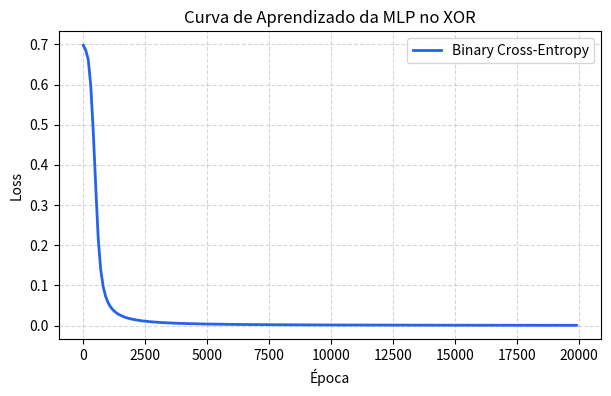
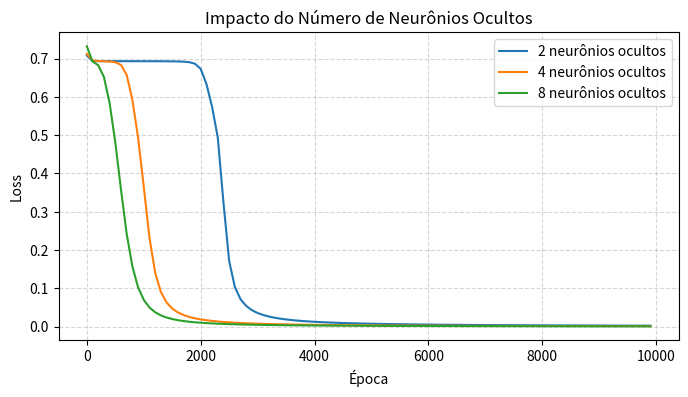
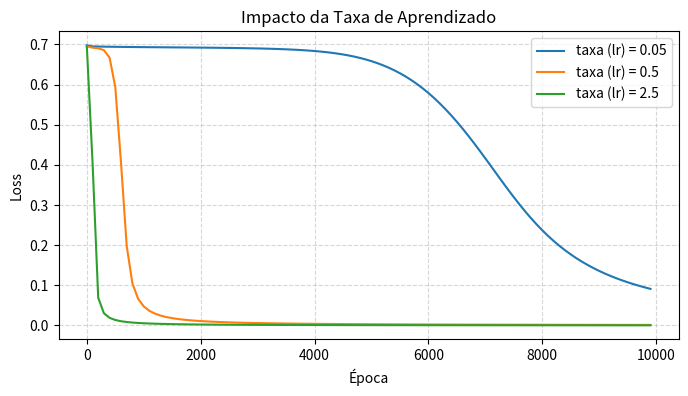

Write the Python code that produced these figures, in order.
#1: Perceptron para AND
import numpy as np
import matplotlib.pyplot as plt

X_and = np.array([[0, 0], [0, 1], [1, 0], [1, 1]], dtype=float)
Y_and = np.array([-1, -1, -1, 1])

def treinar_perceptron(X, y, taxa_aprendizado=0.1, max_epocas=100):
    pesos = np.zeros(X.shape[1])
    bias = 0.0
    for epoca in range(max_epocas):
        erros = 0
        for xi, yi in zip(X, y):
            z = np.dot(xi, pesos) + bias
            previsao = 1 if z >= 0 else -1
            if previsao != yi:
                pesos += taxa_aprendizado * yi * xi
                bias += taxa_aprendizado * yi
                erros += 1
        if erros == 0:
            break
    return pesos, bias, epoca + 1

pesos_and, bias_and, epocas_and = treinar_perceptron(X_and, Y_and)
print("Perceptron no and: ")
print("Pesos:", pesos_and, "Bias:", bias_and, "Convergiu em épocas:", epocas_and)

#2: Mostrar por que ele não resolve XOR
X_xor = np.array([[0, 0], [0, 1], [1, 0], [1, 1]], dtype=float)
Y_xor_perceptron = np.array([-1, 1, 1, -1])

pesos_xor, bias_xor, epocas_xor = treinar_perceptron(X_xor, Y_xor_perceptron)
z_xor = X_xor @ pesos_xor + bias_xor
previsoes_xor_p = np.where(z_xor >= 0, 1, -1)

print("\nPerceptron no XOR: ")
print("Épocas atingidas (máximo):", epocas_xor)
print("Previsto pelo Perceptron:", previsoes_xor_p)
print("Esperado do XOR:         ", Y_xor_perceptron)

#3: Construir uma MLP em NumPy
rng = np.random.default_rng(42)

def inicializar_mlp(n_entradas=2, n_ocultos=4, n_saidas=1):
    params = {
        "W1": rng.normal(0, 0.8, size=(n_entradas, n_ocultos)),
        "b1": np.zeros((1, n_ocultos)),
        "W2": rng.normal(0, 0.8, size=(n_ocultos, n_saidas)),
        "b2": np.zeros((1, n_saidas))
    }
    return params

params_mlp = inicializar_mlp(n_entradas=2, n_ocultos=4, n_saidas=1)

print("\nMLP: ")
for k, v in params_mlp.items():
    print(f"Matriz {k}: dimensão {v.shape}")

#4: Implementar forward
def sigmoid(z):
    z = np.clip(z, -500, 500)
    return 1 / (1 + np.exp(-z))

def forward(X, params):
    Z1 = X @ params["W1"] + params["b1"]
    A1 = sigmoid(Z1)
    Z2 = A1 @ params["W2"] + params["b2"]
    A2 = sigmoid(Z2)
    
    cache = {
        "X": X,
        "Z1": Z1,
        "A1": A1,
        "Z2": Z2,
        "A2": A2
    }
    return A2, cache

print("\nForward: ")
Y_xor_mlp = np.array([[0], [1], [1], [0]], dtype=float)
A2_teste, cache_teste = forward(X_xor, params_mlp)
print("Saída A2 antes do treino:\n", A2_teste.ravel())

#5: Implementar a função de perda
def calcular_loss(Y, probabilidades):
    eps = 1e-12
    p = np.clip(probabilidades, eps, 1 - eps)
    loss = -np.mean(Y * np.log(p) + (1 - Y) * np.log(1 - p))
    return float(loss)

loss_teste = calcular_loss(Y_xor_mlp, A2_teste)
print("\nFunção de perda: ")
print("Erro inicial (Binary Cross-Entropy):", loss_teste)

#6: Implementar Backpropagation
def backward(Y, params, cache):
    m = Y.shape[0]
    X_in = cache["X"]
    A1 = cache["A1"]
    A2 = cache["A2"]
    
    dZ2 = (A2 - Y) / m
    dW2 = A1.T @ dZ2
    db2 = np.sum(dZ2, axis=0, keepdims=True)
    
    dA1 = dZ2 @ params["W2"].T
    dZ1 = dA1 * A1 * (1 - A1)
    dW1 = X_in.T @ dZ1
    db1 = np.sum(dZ1, axis=0, keepdims=True)
    
    return {
        "W1": dW1,
        "b1": db1,
        "W2": dW2,
        "b2": db2
    }

grads_teste = backward(Y_xor_mlp, params_mlp, cache_teste)
print("\nBackpropagation: ")
for k in grads_teste:
    print(f"Gradiente {k}: dimensão {grads_teste[k].shape}")

#7: Treinar a rede
def update_parameters(params, gradients, lr):
    for key in params:
        params[key] -= lr * gradients[key]
    return params

def treinar_mlp(X, Y, n_ocultos=4, lr=0.5, epochs=20000):
    params = inicializar_mlp(n_entradas=X.shape[1], n_ocultos=n_ocultos, n_saidas=Y.shape[1])
    historico_loss = []
    
    for epoca in range(epochs):
        A2, cache = forward(X, params)
        loss = calcular_loss(Y, A2)
        grads = backward(Y, params, cache)
        params = update_parameters(params, grads, lr)
        
        if epoca % 100 == 0:
            historico_loss.append(loss)
            
    return params, historico_loss

params_treinados, historico_loss = treinar_mlp(X_xor, Y_xor_mlp, n_ocultos=4, lr=0.5, epochs=20000)
print("\nPerda inicial:", historico_loss[0])
print("Perda final:  ", historico_loss[-1])

#8: Visualizar a curva de perda
epocas_eixo = np.arange(len(historico_loss)) * 100

plt.figure(figsize=(7, 4))
plt.plot(epocas_eixo, historico_loss, color="#2563eb", linewidth=2, label="Binary Cross-Entropy")
plt.xlabel("Época")
plt.ylabel("Loss")
plt.title("Curva de Aprendizado da MLP no XOR")
plt.grid(True, linestyle="--", alpha=0.5)
plt.legend()
plt.show()

#9: Verificar as previsões
probabilidades_finais, _ = forward(X_xor, params_treinados)
previsoes_binarias = (probabilidades_finais >= 0.5).astype(int)

print("\nPrevisôes:")
print("Entrada (X) | Probabilidade (A2) | Classe Prevista | Classe Esperada")
for i in range(len(X_xor)):
    print(f"{X_xor[i]}     | {probabilidades_finais[i][0]:.4f}             | {previsoes_binarias[i][0]}               | {int(Y_xor_mlp[i][0])}")

#10: Variar os neurônios ocultos
plt.figure(figsize=(8, 4))
for n_h in [2, 4, 8]:
    _, loss_h = treinar_mlp(X_xor, Y_xor_mlp, n_ocultos=n_h, lr=0.5, epochs=10000)
    plt.plot(np.arange(len(loss_h))*100, loss_h, label=f"{n_h} neurônios ocultos")

plt.xlabel("Época")
plt.ylabel("Loss")
plt.title("Impacto do Número de Neurônios Ocultos")
plt.grid(True, linestyle="--", alpha=0.5)
plt.legend()
plt.show()

#11: Variar a taxa de aprendizado
plt.figure(figsize=(8, 4))
for lr_test in [0.05, 0.5, 2.5]:
    _, loss_lr = treinar_mlp(X_xor, Y_xor_mlp, n_ocultos=4, lr=lr_test, epochs=10000)
    plt.plot(np.arange(len(loss_lr))*100, loss_lr, label=f"taxa (lr) = {lr_test}")

plt.xlabel("Época")
plt.ylabel("Loss")
plt.title("Impacto da Taxa de Aprendizado")
plt.grid(True, linestyle="--", alpha=0.5)
plt.legend()
plt.show()

# O Perceptron comum falha porque só sabe fazer uma "régua reta" em 2D, e o XOR tem os pontos cruzados 
# em diagonais. A Camada Oculta da MLP resolve isso. Nesse novo espaço elevado, os pontos ficam fáceis 
# de separar com um plano reto.
